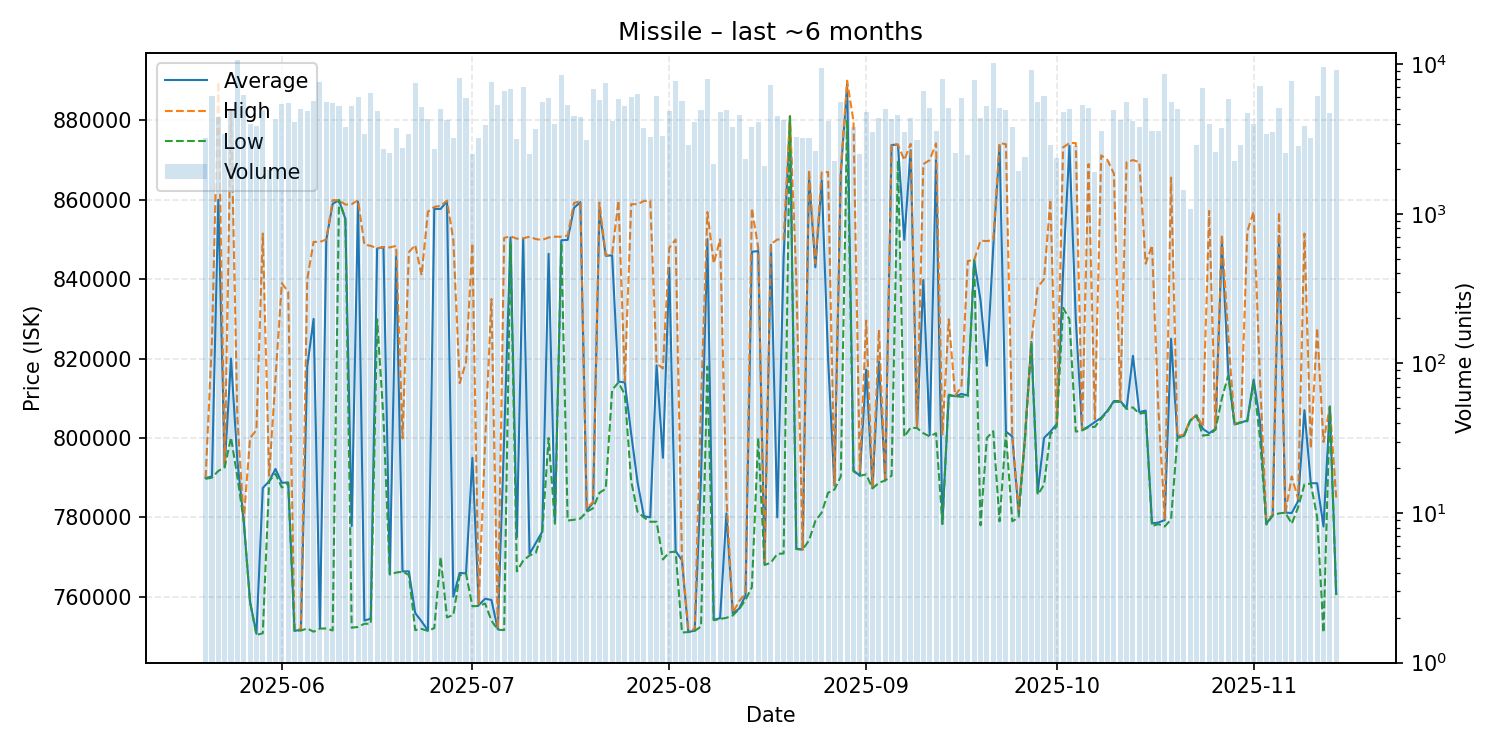

The data file committed next to this chart (first rows):
date, average, highest, lowest, order_count, volume
2025-05-20, 789900, 790000, 789700, 60, 3233
2025-05-21, 790300, 824600, 790000, 81, 6144
2025-05-22, 860000, 889700, 791700, 91, 4423
2025-05-23, 792700, 792800, 792600, 66, 3438
2025-05-24, 820000, 882900, 800100, 98, 4967
2025-05-25, 794250, 805000, 790200, 104, 10612
2025-05-26, 779100, 779200, 779100, 74, 6251
2025-05-27, 758700, 800000, 758600, 72, 4001
2025-05-28, 750700, 802000, 750400, 130, 3870
2025-05-29, 787400, 851500, 750800, 77, 4928
2025-05-30, 789100, 790500, 789100, 66, 1977
2025-05-31, 792200, 815000, 791000, 115, 4323
2025-06-01, 788700, 839000, 787500, 101, 5410
2025-06-02, 788800, 836800, 788700, 83, 5502
2025-06-03, 751400, 751600, 751400, 70, 4102
2025-06-04, 751700, 751800, 751500, 78, 5048
2025-06-05, 818000, 840000, 752000, 114, 4851
2025-06-06, 830000, 849400, 751200, 79, 5651
2025-06-07, 752200, 849400, 752000, 122, 7658
2025-06-08, 849900, 850000, 752000, 112, 5619
2025-06-09, 859000, 859900, 751500, 86, 5529
2025-06-10, 859900, 859900, 859900, 93, 5246
2025-06-11, 855200, 858800, 855200, 67, 3824
2025-06-12, 777800, 858900, 752200, 75, 5257
2025-06-13, 859500, 859900, 752400, 91, 5998
2025-06-14, 754000, 848700, 753200, 100, 3441
2025-06-15, 754500, 848400, 753200, 98, 6464
2025-06-16, 847700, 847800, 829900, 94, 4886
2025-06-17, 848100, 848100, 805000, 61, 2733
2025-06-18, 765700, 848000, 765600, 63, 2534
2025-06-19, 845700, 848400, 766100, 76, 3767
2025-06-20, 766400, 799900, 766300, 52, 2764
2025-06-21, 766400, 846800, 765500, 66, 3433
2025-06-22, 755900, 848600, 751600, 61, 7542
2025-06-23, 753800, 841000, 751900, 75, 5203
2025-06-24, 751500, 857000, 751400, 55, 4320
2025-06-25, 857700, 858200, 752100, 48, 2722
2025-06-26, 857700, 858500, 770000, 68, 5025
2025-06-27, 859600, 859800, 754800, 84, 4216
2025-06-28, 760000, 849900, 755400, 82, 3193
2025-06-29, 766000, 813800, 765400, 120, 8099
2025-06-30, 765900, 819100, 765800, 67, 5913
2025-07-01, 795000, 849000, 757600, 76, 2509
2025-07-02, 757900, 758300, 757700, 65, 3191
2025-07-03, 759500, 799000, 758300, 63, 3919
2025-07-04, 759200, 835000, 754000, 72, 7585
2025-07-05, 751800, 752000, 751700, 104, 5342
2025-07-06, 799900, 850400, 751600, 111, 6657
2025-07-07, 850500, 850800, 849400, 79, 6837
2025-07-08, 775000, 850200, 766400, 76, 3174
2025-07-09, 850200, 850300, 769100, 77, 7051
2025-07-10, 770800, 850700, 770400, 67, 2500
2025-07-11, 773600, 850100, 771100, 57, 3704
2025-07-12, 776400, 849900, 776300, 96, 5589
2025-07-13, 846400, 850500, 800000, 95, 5942
2025-07-14, 778800, 850700, 778400, 49, 4004
2025-07-15, 849800, 850700, 849200, 62, 8439
2025-07-16, 849900, 851000, 779200, 70, 5337
2025-07-17, 858000, 859200, 779400, 62, 4521
2025-07-18, 859400, 859700, 779700, 62, 4468
... 119 more rows
